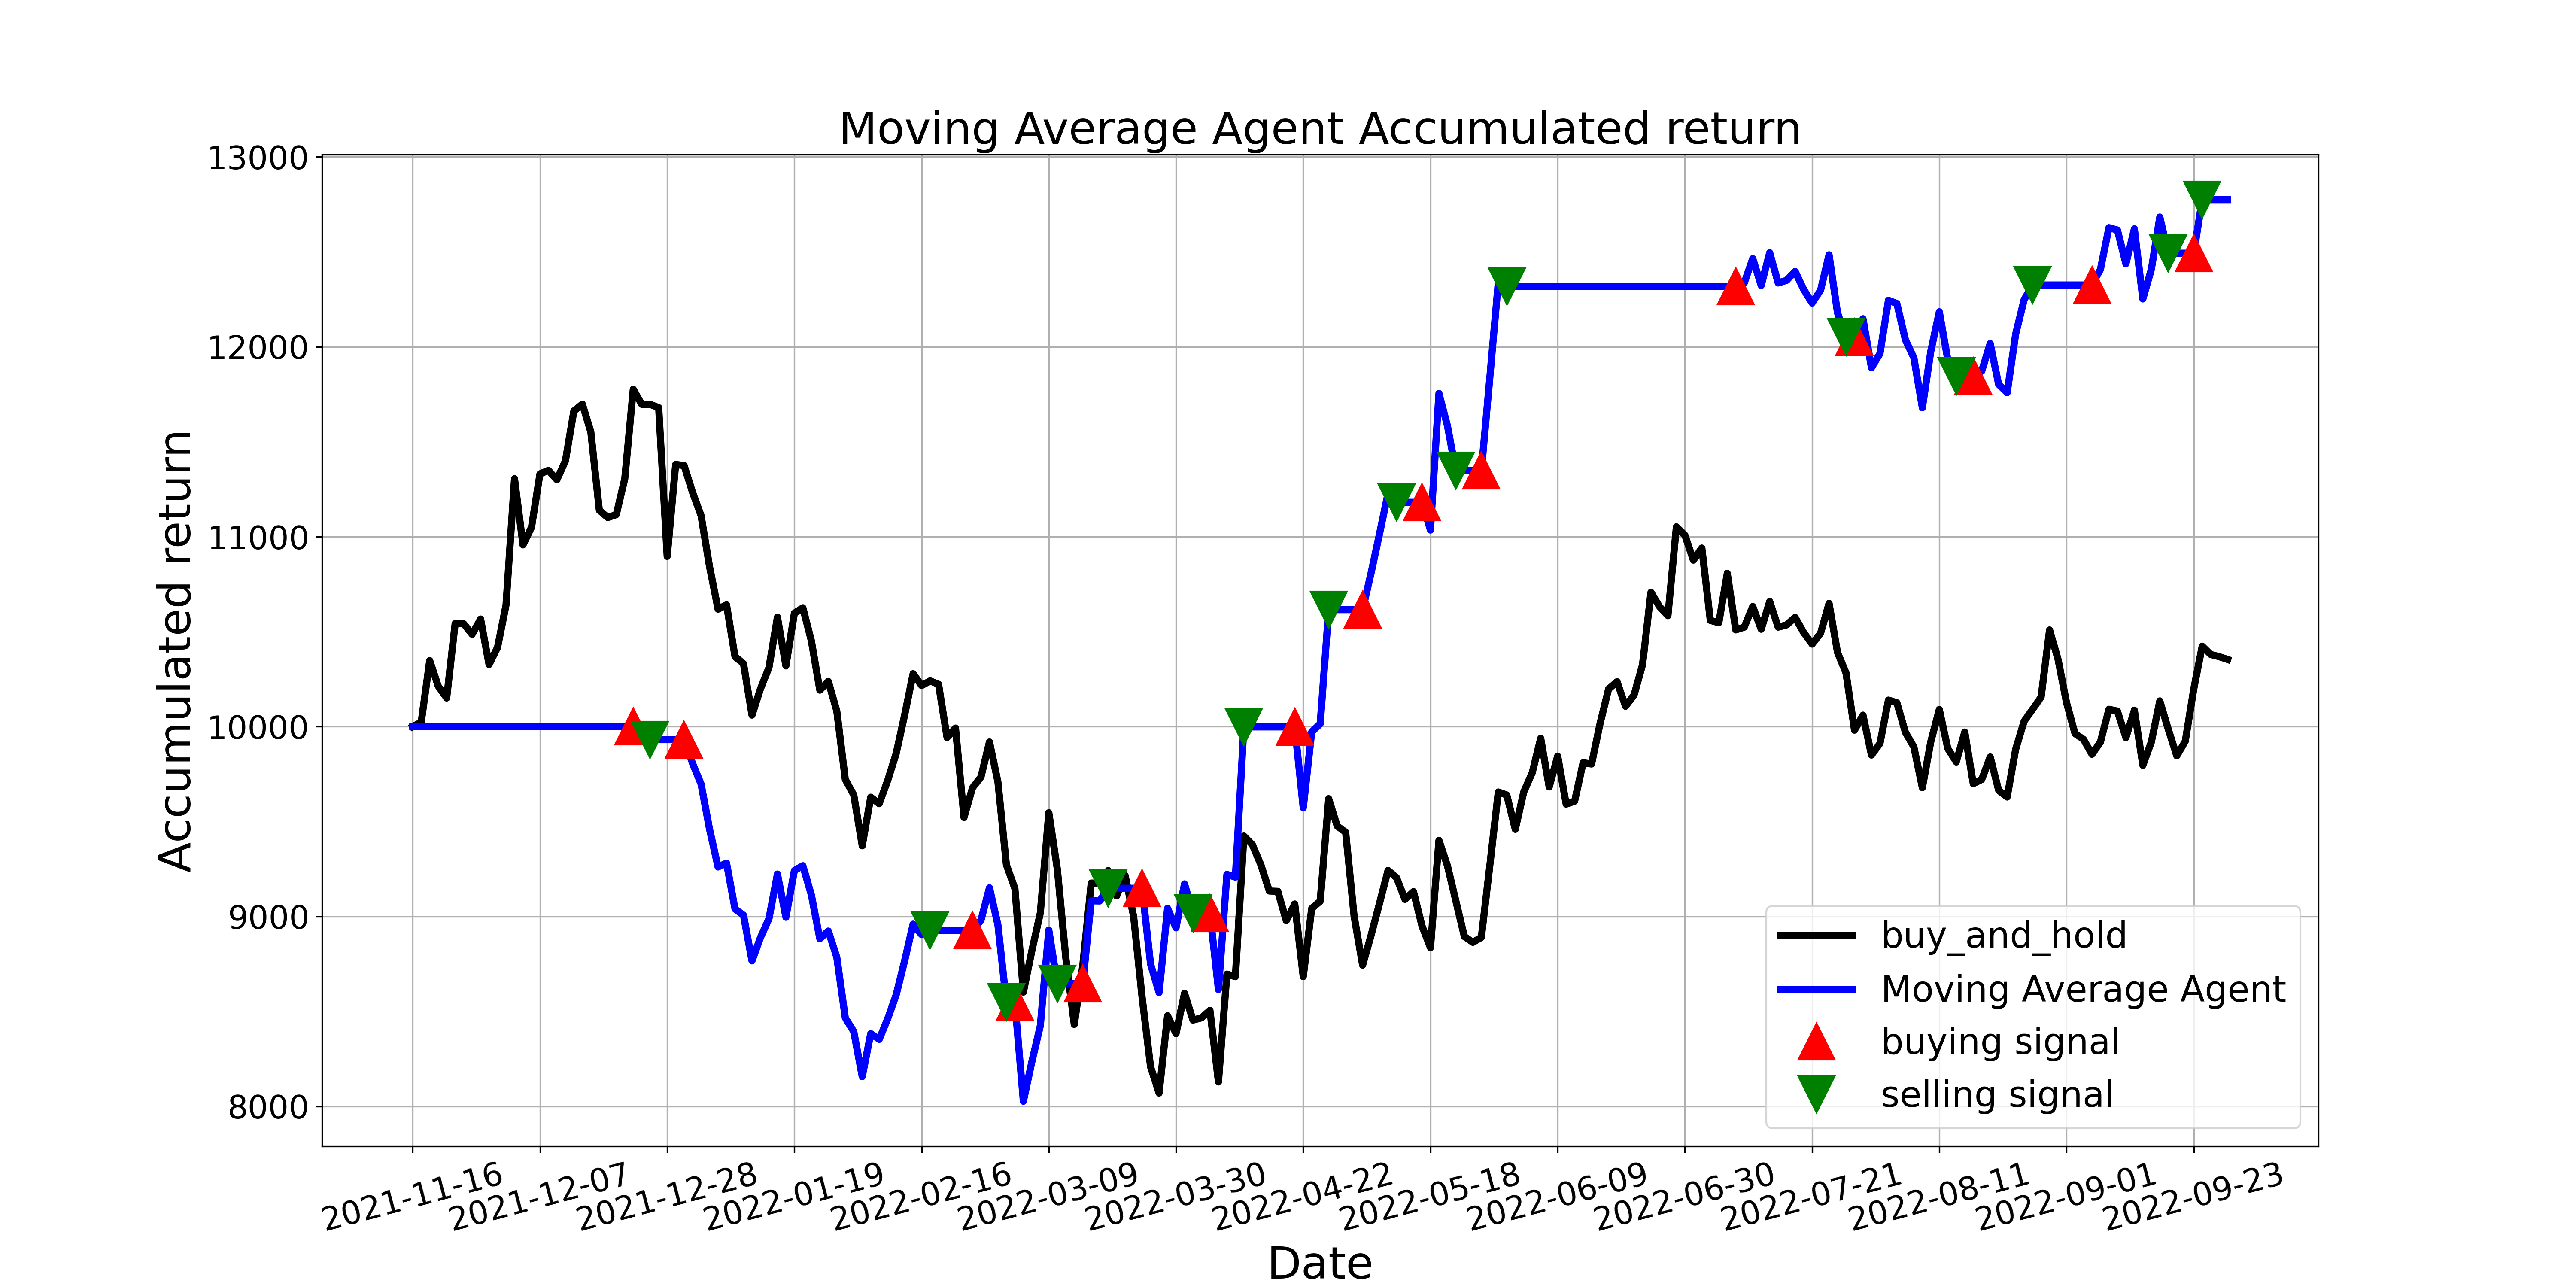

Values plotted in this chart, from the file beside it:
, tradeDate, B&H, action, operation, return
0, 2021-11-16, 10000, , 0, 10000
1, 2021-11-17, 10023, 0.0, 0, 10000
2, 2021-11-18, 10348, 0.0, 0, 10000
3, 2021-11-19, 10213, 0.0, 0, 10000
4, 2021-11-22, 10150, 0.0, 0, 10000
5, 2021-11-23, 10542, 0.0, 0, 10000
6, 2021-11-24, 10542, 0.0, 0, 10000
7, 2021-11-25, 10486, 0.0, 0, 10000
8, 2021-11-26, 10566, 0.0, 0, 10000
9, 2021-11-29, 10326, 0.0, 0, 10000
10, 2021-11-30, 10417, 0.0, 0, 10000
11, 2021-12-01, 10640, 0.0, 0, 10000
12, 2021-12-02, 11305, 0.0, 0, 10000
13, 2021-12-03, 10957, 0.0, 0, 10000
14, 2021-12-06, 11049, 0.0, 0, 10000
15, 2021-12-07, 11331, 0.0, 0, 10000
16, 2021-12-08, 11349, 0.0, 0, 10000
17, 2021-12-09, 11300, 0.0, 0, 10000
18, 2021-12-10, 11399, 0.0, 0, 10000
19, 2021-12-13, 11662, 0.0, 0, 10000
20, 2021-12-14, 11698, 0.0, 0, 10000
21, 2021-12-15, 11551, 0.0, 0, 10000
22, 2021-12-16, 11139, 0.0, 0, 10000
23, 2021-12-17, 11101, 0.0, 0, 10000
24, 2021-12-20, 11116, 0.0, 0, 10000
25, 2021-12-21, 11305, 0.0, 0, 10000
26, 2021-12-22, 11776, 1.0, 1, 10000
27, 2021-12-23, 11697, 0.0, 0, 9932
28, 2021-12-24, 11697, 2.0, 2, 9931
29, 2021-12-27, 11679, 0.0, 0, 9931
30, 2021-12-28, 10896, 0.0, 0, 9931
31, 2021-12-29, 11380, 0.0, 0, 9931
32, 2021-12-30, 11375, 1.0, 1, 9931
33, 2021-12-31, 11232, 0.0, 0, 9805
34, 2022-01-04, 11111, 0.0, 0, 9697
35, 2022-01-05, 10841, 0.0, 0, 9459
36, 2022-01-06, 10618, 0.0, 0, 9261
37, 2022-01-07, 10641, 0.0, 0, 9281
38, 2022-01-10, 10368, 0.0, 0, 9039
39, 2022-01-11, 10331, 0.0, 0, 9007
40, 2022-01-12, 10060, 0.0, 0, 8766
41, 2022-01-13, 10199, 0.0, 0, 8889
42, 2022-01-14, 10310, 0.0, 0, 8988
43, 2022-01-17, 10576, 0.0, 0, 9223
44, 2022-01-18, 10319, 0.0, 0, 8996
45, 2022-01-19, 10597, 0.0, 0, 9242
46, 2022-01-20, 10626, 0.0, 0, 9267
47, 2022-01-21, 10452, 0.0, 0, 9113
48, 2022-01-24, 10192, 0.0, 0, 8883
49, 2022-01-25, 10238, 0.0, 0, 8923
50, 2022-01-26, 10082, 0.0, 0, 8786
51, 2022-01-27, 9722, 0.0, 0, 8466
52, 2022-01-28, 9640, 0.0, 0, 8394
53, 2022-02-07, 9372, 0.0, 0, 8156
54, 2022-02-08, 9628, 0.0, 0, 8383
55, 2022-02-09, 9594, 0.0, 0, 8353
56, 2022-02-10, 9716, 0.0, 0, 8461
57, 2022-02-11, 9858, 0.0, 0, 8587
58, 2022-02-14, 10061, 0.0, 0, 8767
59, 2022-02-15, 10279, 0.0, 0, 8960
... 155 more rows
